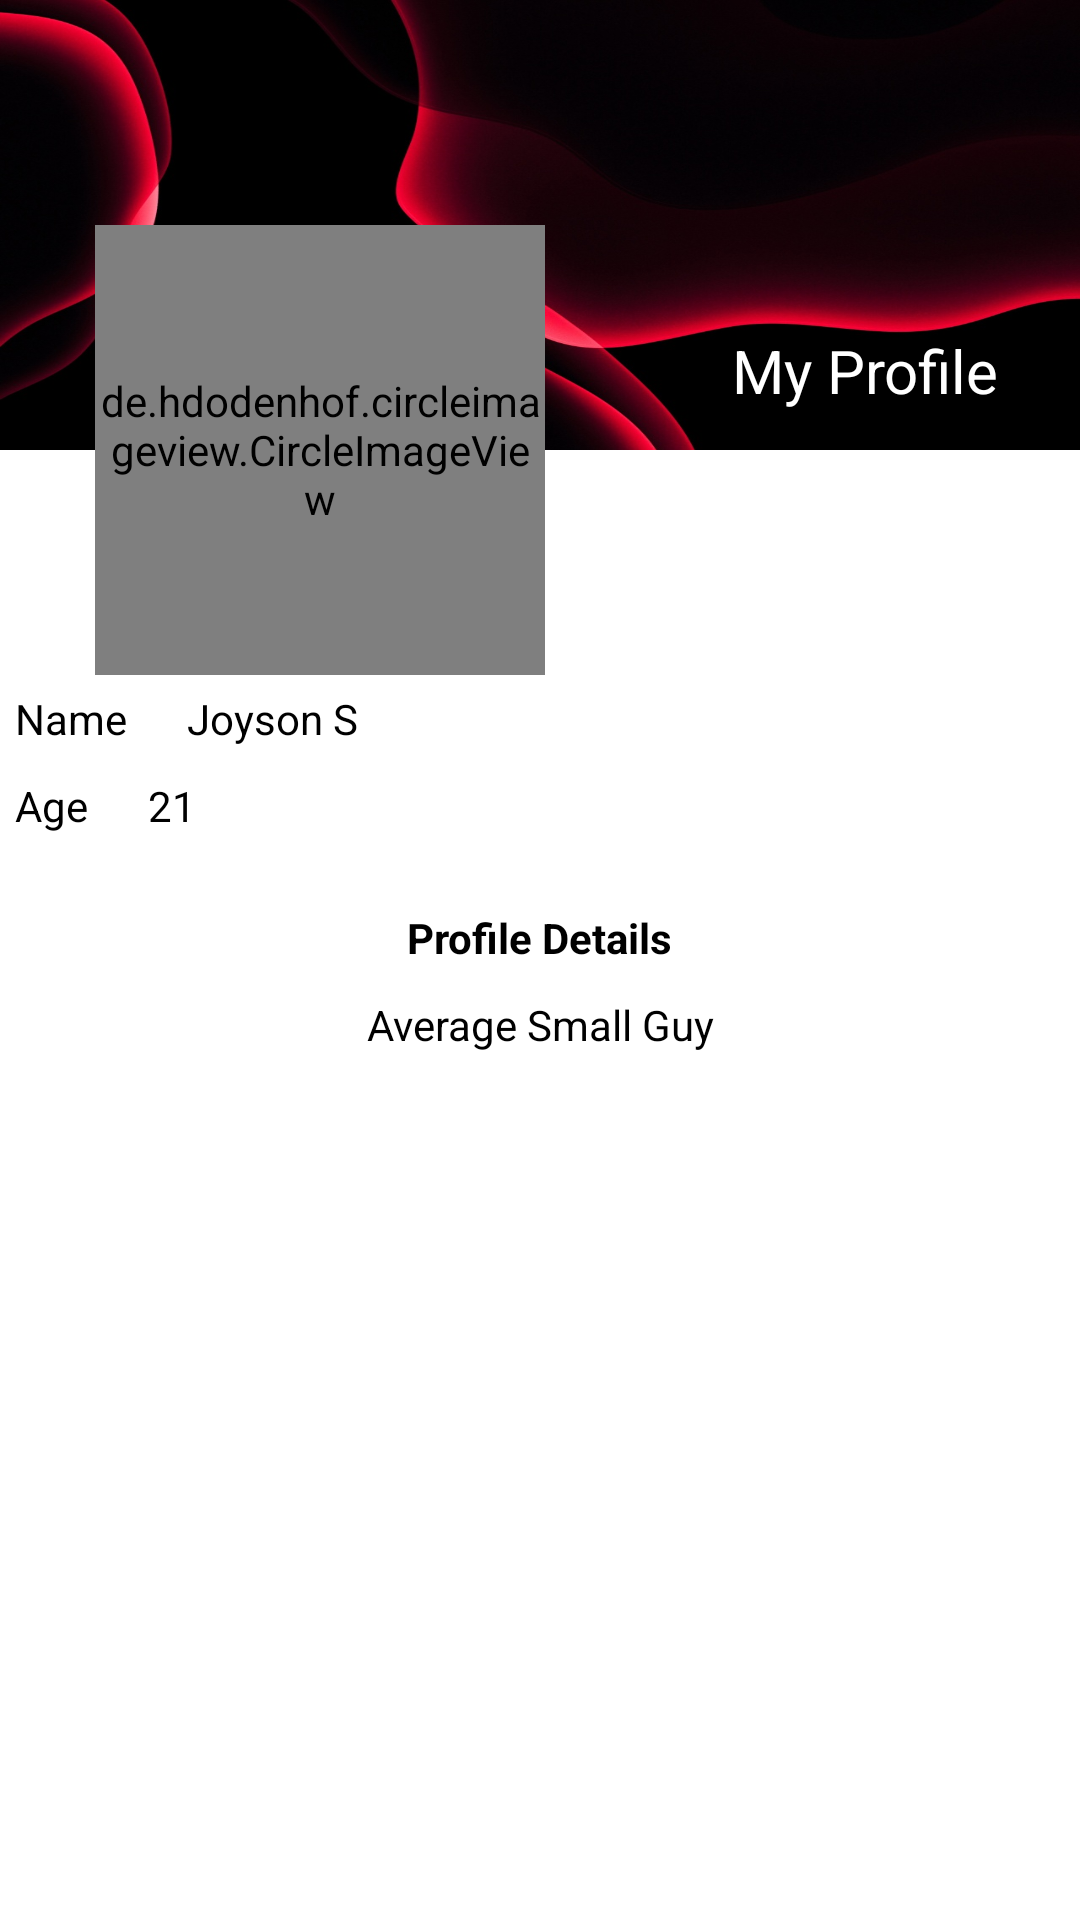

Android layout source for this screen:
<!-- AndroidManifest.xml: application theme Theme.JoyThingsAPP -->
<!-- res/layout/detail_profile_fragment.xml -->
<?xml version="1.0" encoding="utf-8"?>
<FrameLayout xmlns:android="http://schemas.android.com/apk/res/android"
    xmlns:tools="http://schemas.android.com/tools"
    android:layout_width="match_parent"
    android:layout_height="match_parent"
    xmlns:app="http://schemas.android.com/apk/res-auto"
    tools:context=".ui.profile.DetailProfileFragment"
    >
<androidx.constraintlayout.widget.ConstraintLayout
    android:layout_width="match_parent"
    android:layout_height="match_parent"
    android:id="@+id/layoutdetails">
    <androidx.constraintlayout.widget.ConstraintLayout
        android:layout_width="match_parent"
        android:layout_height="150dp"
        android:background="@drawable/ios_13_stock_ipados_red_black_background_amoled_hd_1280x720_799"
        app:layout_constraintTop_toTopOf="@id/layoutdetails"
        android:id="@+id/layoutred">

        <TextView
            android:layout_marginTop="110dp"
            app:layout_constraintTop_toTopOf="@id/layoutred"
            app:layout_constraintLeft_toLeftOf="@id/layoutred"
            app:layout_constraintRight_toRightOf="@id/layoutred"
            app:layout_constraintHorizontal_bias="0.9"
            android:text="@string/profile"
            android:textColor="@color/white"
            android:textSize="20sp"
            android:layout_width="wrap_content"
            android:layout_height="wrap_content"
            android:id="@+id/myprofile"
            />
    </androidx.constraintlayout.widget.ConstraintLayout>

    <de.hdodenhof.circleimageview.CircleImageView
        android:id="@+id/profileme"
        android:layout_width="150dp"
        android:layout_height="150dp"
        android:layout_marginTop="75dp"
        android:src="@drawable/whatsapp_image_2022_04_12_at_3_39_11_pm"
        app:border_color="@color/white"
        app:border_width="3dp"
        app:layout_constraintHorizontal_bias="0.15"
        app:layout_constraintLeft_toLeftOf="@id/layoutred"
        app:layout_constraintRight_toRightOf="@id/layoutred"
        app:layout_constraintTop_toTopOf="@id/layoutred"/>


        <androidx.constraintlayout.widget.ConstraintLayout
            android:layout_width="match_parent"
            android:layout_height="wrap_content"
            app:layout_constraintTop_toBottomOf="@id/profileme"
            android:id="@+id/namelayout"
            android:padding="5dp">

            <TextView
                android:layout_width="wrap_content"
                android:layout_height="wrap_content"
                android:text="@string/nama"
                android:textColor="@color/black"
                android:id="@+id/nama"
                app:layout_constraintLeft_toLeftOf="parent"
                app:layout_constraintTop_toTopOf="parent"/>

            <TextView
                android:layout_width="wrap_content"
                android:layout_height="wrap_content"
                app:layout_constraintLeft_toRightOf="@id/nama"
                app:layout_constraintTop_toTopOf="parent"
                android:text="@string/name"
                android:textColor="@color/black"
                android:layout_marginLeft="20dp"/>

        </androidx.constraintlayout.widget.ConstraintLayout>

    <androidx.constraintlayout.widget.ConstraintLayout
        android:layout_width="match_parent"
        android:layout_height="wrap_content"
        app:layout_constraintTop_toBottomOf="@id/namelayout"
        android:id="@+id/umurlayout"
        android:padding="5dp">

        <TextView
            android:layout_width="wrap_content"
            android:layout_height="wrap_content"
            android:text="@string/agedesc"
            android:textColor="@color/black"
            android:id="@+id/agedesc"
            app:layout_constraintLeft_toLeftOf="parent"
            app:layout_constraintTop_toTopOf="parent"/>

        <TextView
            android:layout_width="wrap_content"
            android:layout_height="wrap_content"
            app:layout_constraintLeft_toRightOf="@id/agedesc"
            app:layout_constraintTop_toTopOf="parent"
            android:text="@string/age"
            android:textColor="@color/black"
            android:layout_marginLeft="20dp"/>

    </androidx.constraintlayout.widget.ConstraintLayout>

    <TextView
        android:layout_width="wrap_content"
        android:layout_height="wrap_content"
        android:text="@string/details"
        app:layout_constraintTop_toBottomOf="@id/umurlayout"
        android:textColor="@color/black"
        android:textStyle="bold"
        app:layout_constraintLeft_toLeftOf="parent"
        app:layout_constraintRight_toRightOf="parent"
        android:layout_marginTop="20dp"
        android:id="@+id/profiledetails"/>

    <TextView
        android:layout_width="wrap_content"
        android:layout_height="wrap_content"
        android:text="@string/average"
        app:layout_constraintTop_toBottomOf="@id/profiledetails"
        android:textColor="@color/black"
        app:layout_constraintLeft_toLeftOf="parent"
        app:layout_constraintRight_toRightOf="parent"
        android:layout_marginTop="10dp"/>

    </androidx.constraintlayout.widget.ConstraintLayout>



</FrameLayout>
<!-- resources referenced by this layout -->
<resources>
  <!-- drawable ios_13_stock_ipados_red_black_background_amoled_hd_1280x720_799: jpg bitmap (drawable, 105320 bytes) -->
  <!-- drawable whatsapp_image_2022_04_12_at_3_39_11_pm: jpeg bitmap (drawable, 58524 bytes) -->
  <string name="age">21</string>
  <string name="agedesc">Age</string>
  <string name="average">Average Small Guy</string>
  <string name="details">Profile Details</string>
  <string name="nama">Name</string>
  <string name="name">Joyson S</string>
  <string name="profile">My Profile</string>
  <style name="Theme.JoyThingsAPP" parent="Theme.MaterialComponents.DayNight.DarkActionBar">
          
          <item name="colorPrimary">@color/red</item>
          <item name="colorPrimaryVariant">@color/purple_700</item>
          <item name="colorOnPrimary">@color/white</item>
          
          <item name="colorSecondary">@color/teal_200</item>
          <item name="colorSecondaryVariant">@color/teal_700</item>
          <item name="colorOnSecondary">@color/black</item>
          
          <item name="android:statusBarColor" tools:targetApi="l">?attr/colorPrimaryVariant</item>
          
      </style>
  <!-- not gathered from this repository: default colours our renderer supplied (Android Studio template values) -->
  <color name="purple_700">#FF3700B3</color>
  <color name="teal_200">#FF03DAC5</color>
  <color name="teal_700">#FF018786</color>
  <color name="black">#FF000000</color>
  <color name="white">#FFFFFFFF</color>
</resources>
